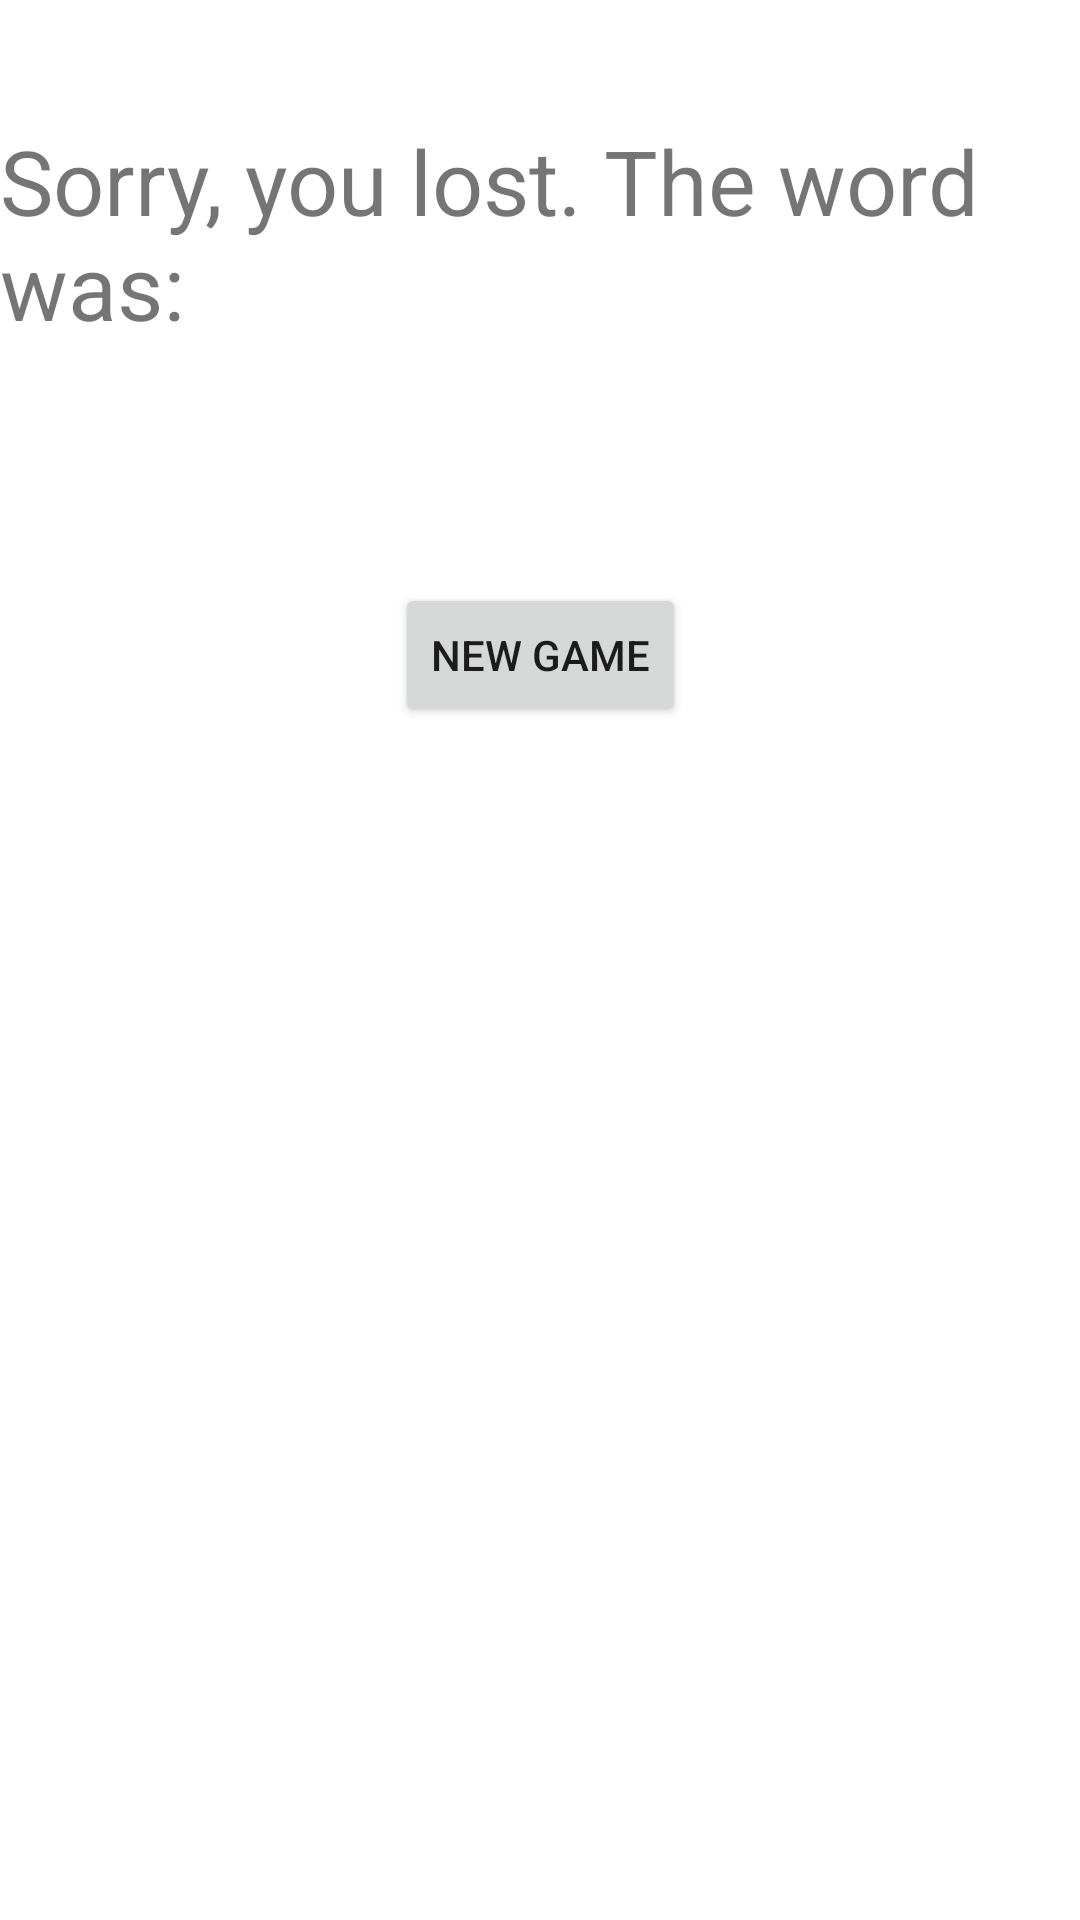

Reconstruct the res/layout file that produces this screen, plus the resources it refers to.
<!-- AndroidManifest.xml: application theme Theme.Lecture17Exer -->
<!-- res/layout/fragment_gamelost.xml -->
<?xml version="1.0" encoding="utf-8"?>
<androidx.constraintlayout.widget.ConstraintLayout xmlns:android="http://schemas.android.com/apk/res/android"
    xmlns:tools="http://schemas.android.com/tools"
    android:layout_width="match_parent"
    android:layout_height="match_parent"
    xmlns:app="http://schemas.android.com/apk/res-auto"
    tools:context=".gamelost">

    <TextView
        android:id="@+id/winning"
        android:layout_width="wrap_content"
        android:layout_height="wrap_content"
        android:layout_marginTop="40dp"
        android:text="@string/loose"
        android:textSize="30sp"
        app:layout_constraintEnd_toEndOf="parent"
        app:layout_constraintStart_toStartOf="parent"
        app:layout_constraintTop_toTopOf="parent" />

    <TextView
        android:id="@+id/TheWord"
        android:layout_width="wrap_content"
        android:layout_height="wrap_content"
        android:textSize="30sp"
        app:layout_constraintBottom_toBottomOf="parent"
        app:layout_constraintEnd_toEndOf="parent"
        app:layout_constraintHorizontal_bias="0.5"
        app:layout_constraintStart_toStartOf="parent"
        app:layout_constraintTop_toBottomOf="@+id/winning"
        app:layout_constraintVertical_bias="0.07999998" />


    <Button
        android:id="@+id/newGame"
        android:layout_width="wrap_content"
        android:layout_height="wrap_content"
        android:text="@string/newGame"
        app:layout_constraintEnd_toEndOf="parent"
        app:layout_constraintHorizontal_bias="0.5"
        app:layout_constraintStart_toStartOf="parent"
        app:layout_constraintTop_toBottomOf="@+id/TheWord" />

</androidx.constraintlayout.widget.ConstraintLayout>
<!-- resources referenced by this layout -->
<resources>
  <string name="loose">Sorry, you lost. The word was:</string>
  <string name="newGame">New Game</string>
  <style name="Theme.Lecture17Exer" parent="Theme.MaterialComponents.DayNight.DarkActionBar">
          
          <item name="colorPrimary">@color/purple_500</item>
          <item name="colorPrimaryVariant">@color/purple_700</item>
          <item name="colorOnPrimary">@color/white</item>
          
          <item name="colorSecondary">@color/teal_200</item>
          <item name="colorSecondaryVariant">@color/teal_700</item>
          <item name="colorOnSecondary">@color/black</item>
          
          <item name="android:statusBarColor" tools:targetApi="l">?attr/colorPrimaryVariant</item>
          
      </style>
  <!-- not gathered from this repository: default colours our renderer supplied (Android Studio template values) -->
  <color name="purple_500">#FF6200EE</color>
  <color name="purple_700">#FF3700B3</color>
  <color name="teal_200">#FF03DAC5</color>
  <color name="teal_700">#FF018786</color>
  <color name="black">#FF000000</color>
  <color name="white">#FFFFFFFF</color>
</resources>
